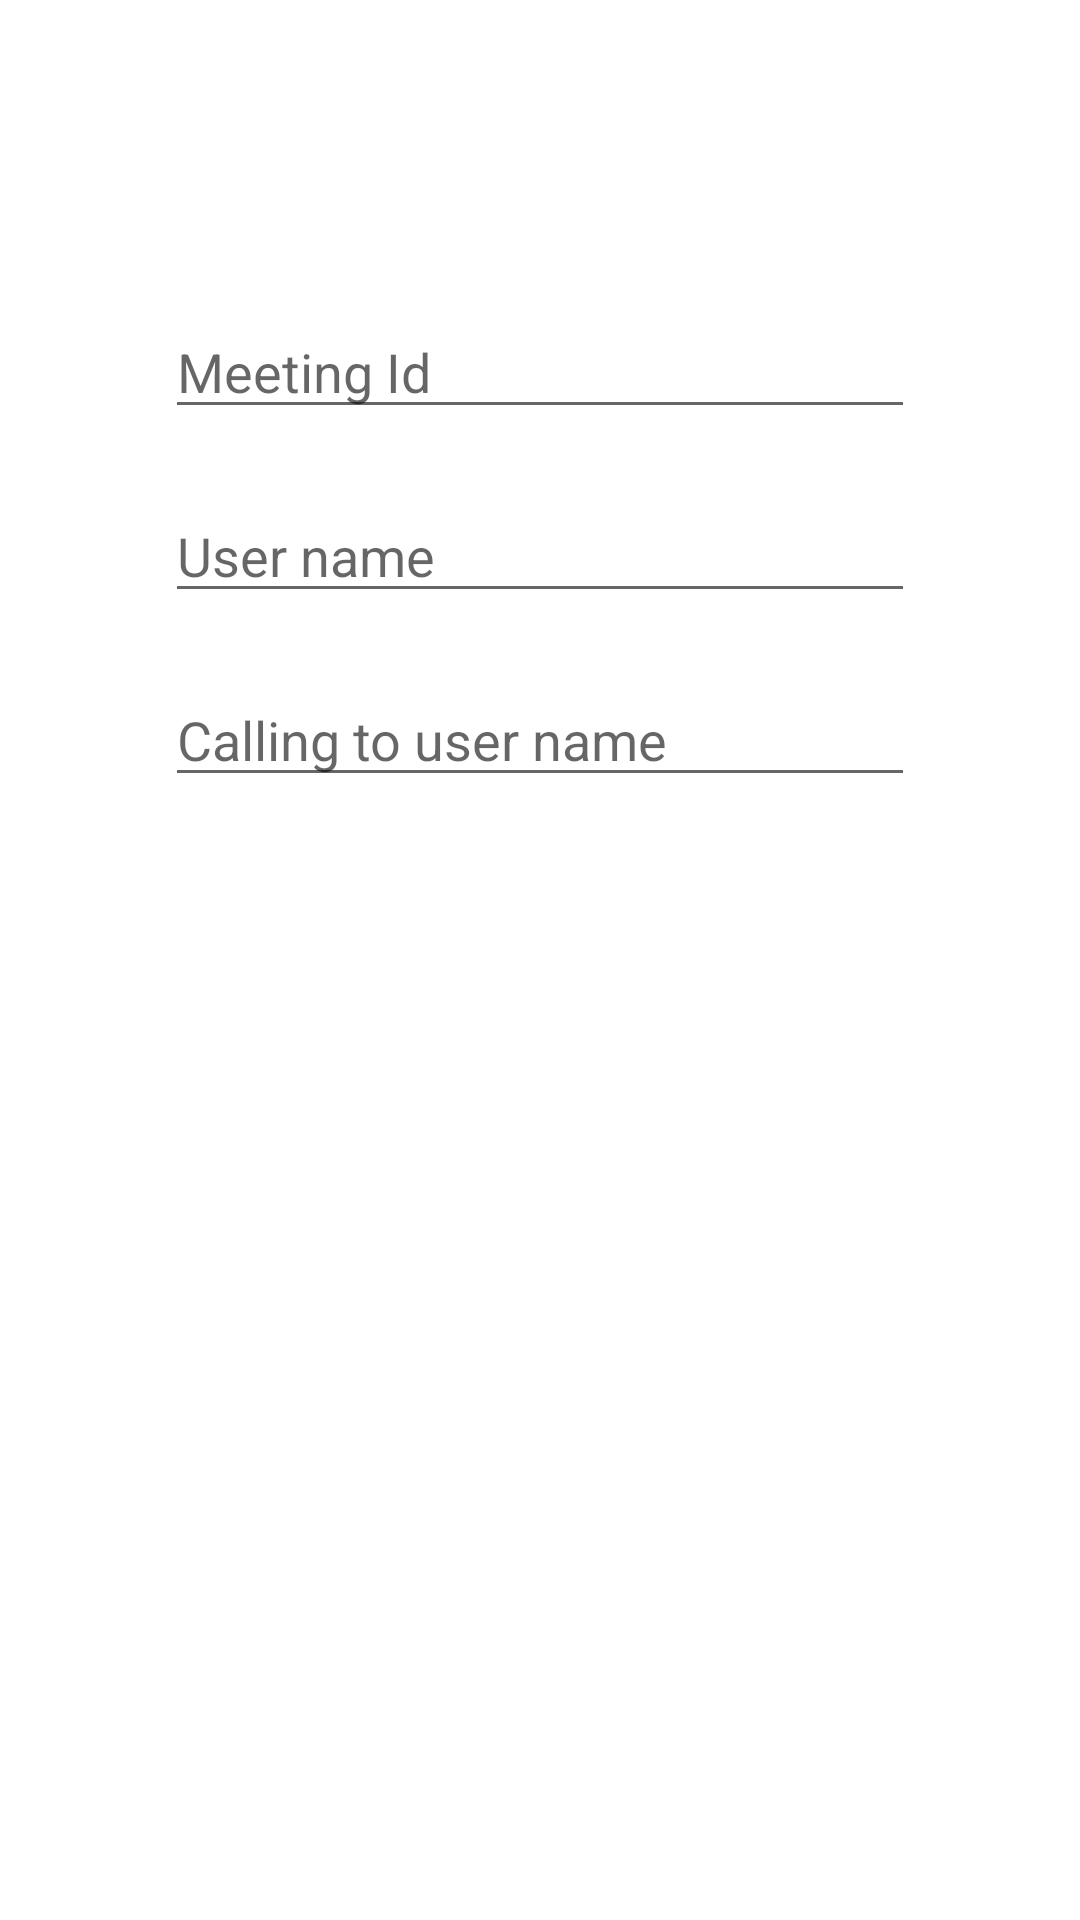

Here is an Android app screen rendered from its layout file. Give the layout XML and the strings, colors and styles it references.
<!-- AndroidManifest.xml: application theme Theme.WebrtcP2P -->
<!-- res/layout/activity_main.xml -->
<?xml version="1.0" encoding="utf-8"?>
<androidx.constraintlayout.widget.ConstraintLayout xmlns:android="http://schemas.android.com/apk/res/android"
    xmlns:app="http://schemas.android.com/apk/res-auto"
    xmlns:tools="http://schemas.android.com/tools"
    android:layout_width="match_parent"
    android:layout_height="match_parent"
    tools:context=".MainActivity">

    <androidx.constraintlayout.widget.ConstraintLayout
        android:id="@+id/callLay"
        android:layout_width="match_parent"
        android:layout_height="match_parent"
        app:layout_constraintBottom_toBottomOf="parent"
        app:layout_constraintEnd_toEndOf="parent"
        app:layout_constraintStart_toStartOf="parent"
        app:layout_constraintTop_toTopOf="parent">

        <EditText
            android:id="@+id/meetingID"
            android:layout_width="250dp"
            android:layout_height="wrap_content"
            android:hint="Meeting Id"
            app:layout_constraintBottom_toBottomOf="parent"
            app:layout_constraintEnd_toEndOf="parent"
            app:layout_constraintStart_toStartOf="parent"
            app:layout_constraintTop_toTopOf="parent"
            app:layout_constraintVertical_bias="0.17000002" />

        <EditText
            android:id="@+id/username"
            android:layout_width="250dp"
            android:layout_height="wrap_content"
            android:hint="User name"
            android:layout_marginTop="20dp"
            app:layout_constraintEnd_toEndOf="parent"
            app:layout_constraintStart_toStartOf="parent"
            app:layout_constraintTop_toBottomOf="@id/meetingID" />

        <EditText
            android:id="@+id/callingToUsername"
            android:layout_width="250dp"
            android:layout_height="wrap_content"
            android:hint="Calling to user name"
            android:layout_marginTop="20dp"
            app:layout_constraintEnd_toEndOf="parent"
            app:layout_constraintStart_toStartOf="parent"
            app:layout_constraintTop_toBottomOf="@id/username" />

        <ImageView
            android:id="@+id/call"
            android:layout_width="50dp"
            android:layout_height="50dp"
            android:src="@drawable/call_icon"
            app:layout_constraintStart_toStartOf="parent"
            app:layout_constraintEnd_toEndOf="parent"
            app:layout_constraintTop_toBottomOf="@id/callingToUsername"
            app:layout_constraintBottom_toBottomOf="parent"/>

    </androidx.constraintlayout.widget.ConstraintLayout>

    <androidx.recyclerview.widget.RecyclerView
        android:id="@+id/recycler"
        android:layout_width="match_parent"
        android:layout_height="match_parent"
        android:visibility="gone"
        app:layout_constraintBottom_toBottomOf="parent"
        app:layout_constraintEnd_toEndOf="parent"
        app:layout_constraintStart_toStartOf="parent"
        app:layout_constraintTop_toTopOf="parent" />

    <com.google.android.material.floatingactionbutton.FloatingActionButton
        android:id="@+id/changeBtn"
        android:layout_width="50dp"
        android:layout_height="50dp"
        android:src="@drawable/call_icon"
        android:layout_margin="10dp"
        android:visibility="gone"
        app:layout_constraintEnd_toEndOf="parent"
        app:layout_constraintBottom_toBottomOf="parent"/>


</androidx.constraintlayout.widget.ConstraintLayout>
<!-- resources referenced by this layout -->
<resources>
  <style name="Theme.WebrtcP2P" parent="Theme.MaterialComponents.DayNight.DarkActionBar">
          
          <item name="colorPrimary">@color/purple_500</item>
          <item name="colorPrimaryVariant">@color/purple_700</item>
          <item name="colorOnPrimary">@color/white</item>
          
          <item name="colorSecondary">@color/teal_200</item>
          <item name="colorSecondaryVariant">@color/teal_700</item>
          <item name="colorOnSecondary">@color/black</item>
          
          <item name="android:statusBarColor">?attr/colorPrimaryVariant</item>
          
      </style>
  <!-- not gathered from this repository: default colours our renderer supplied (Android Studio template values) -->
  <color name="purple_500">#FF6200EE</color>
  <color name="purple_700">#FF3700B3</color>
  <color name="teal_200">#FF03DAC5</color>
  <color name="teal_700">#FF018786</color>
  <color name="black">#FF000000</color>
  <color name="white">#FFFFFFFF</color>
</resources>
